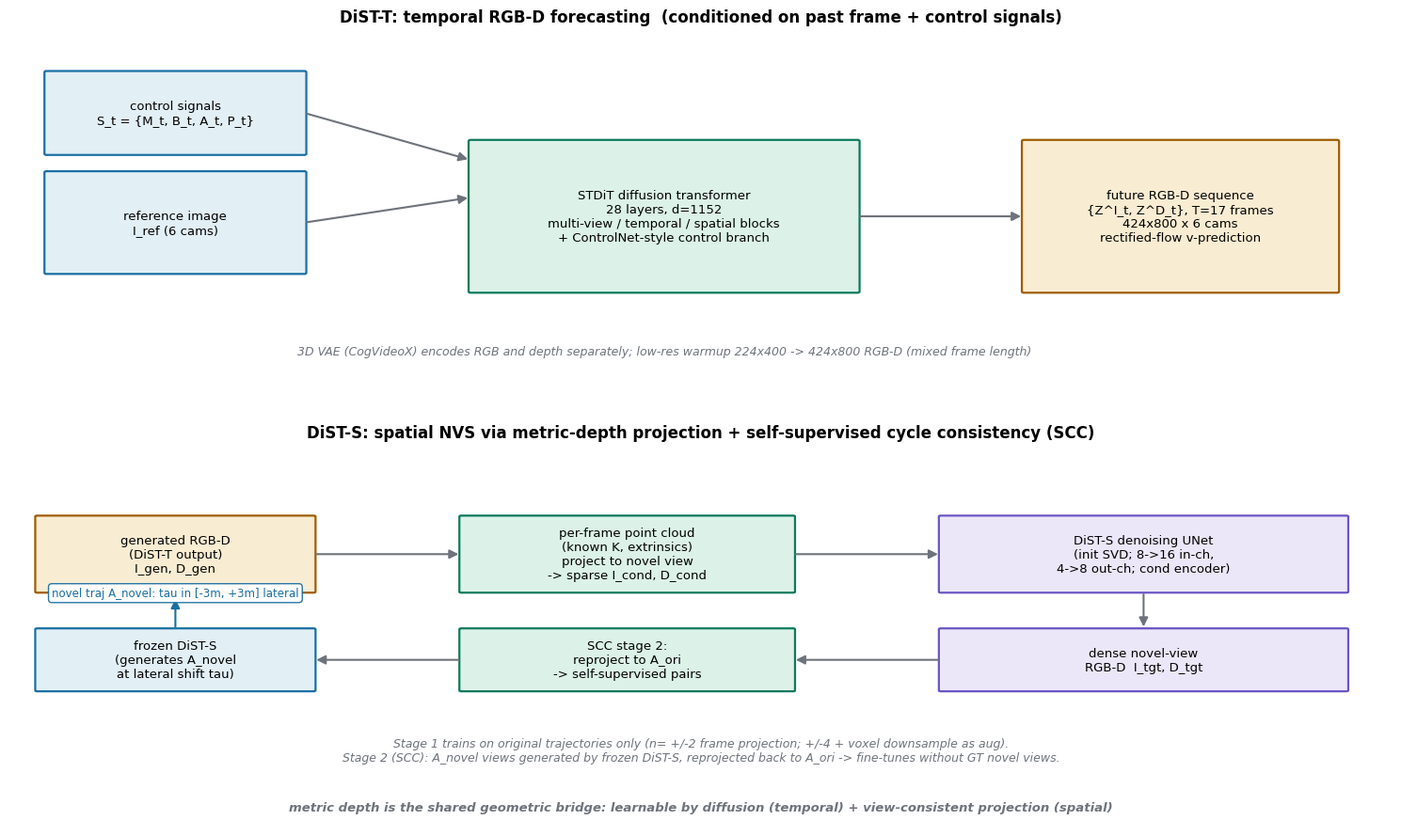

Python code for this plot: (Note: this script raises an exception after producing the figure.)
# -*- coding: utf-8 -*-
"""自绘图：DiST-4D 的解耦时空扩散架构。

上：DiST-T —— 参考图像 + 控制信号（BEV map / 轨迹 / 3D 框 / 相机位姿）→ 未来多视角 RGB-D 序列。
下：DiST-S —— 用 metric depth 做点云重投影形成稀疏条件 → 密集 RGB-D 新视角；SCC 闭环。
"""
import matplotlib
matplotlib.use("Agg")
import matplotlib.pyplot as plt
from matplotlib.patches import FancyArrowPatch, FancyBboxPatch

fig, axes = plt.subplots(2, 1, figsize=(15, 9))
plt.rcParams['font.sans-serif'] = ['DejaVu Sans']

IN = "#1a6fa3"; IN_FILL = "#e2eff5"
OP = "#0b7a5c"; OP_FILL = "#dcf2e8"
OUT = "#9e5c00"; OUT_FILL = "#f8ecd2"
ALT = "#6a55c2"; ALT_FILL = "#ebe7f8"
WIRE = "#6e737b"

def box(ax, xy, w, h, label, fc, ec, fontsize=9.5):
    b = FancyBboxPatch(xy, w, h, boxstyle="round,pad=0.02", fc=fc, ec=ec, lw=1.6)
    ax.add_patch(b)
    ax.text(xy[0]+w/2, xy[1]+h/2, label, ha="center", va="center", fontsize=fontsize)
    return b

def arr(ax, p1, p2, c=WIRE):
    ax.add_patch(FancyArrowPatch(p1, p2, arrowstyle="-|>", mutation_scale=14, lw=1.5, color=c))

# ---------------- 上：DiST-T ----------------
ax = axes[0]
ax.set_title("DiST-T: temporal RGB-D forecasting  (conditioned on past frame + control signals)", fontsize=12, weight="bold", pad=10)
ax.set_xlim(0, 15); ax.set_ylim(0, 6); ax.axis("off")

box(ax, (0.4, 2.2), 2.8, 1.6, "reference image\nI_ref (6 cams)", IN_FILL, IN)
box(ax, (0.4, 4.1), 2.8, 1.3, "control signals\nS_t = {M_t, B_t, A_t, P_t}", IN_FILL, IN)
box(ax, (5.0, 1.9), 4.2, 2.4, "STDiT diffusion transformer\n28 layers, d=1152\nmulti-view / temporal / spatial blocks\n+ ControlNet-style control branch", OP_FILL, OP)
box(ax, (11.0, 1.9), 3.4, 2.4, "future RGB-D sequence\n{Z^I_t, Z^D_t}, T=17 frames\n424x800 x 6 cams\nrectified-flow v-prediction", OUT_FILL, OUT)

arr(ax, (3.2, 3.0), (5.0, 3.4))
arr(ax, (3.2, 4.75), (5.0, 4.0))
arr(ax, (9.2, 3.1), (11.0, 3.1))
ax.text(7.1, 0.9, "3D VAE (CogVideoX) encodes RGB and depth separately; low-res warmup 224x400 -> 424x800 RGB-D (mixed frame length)",
        fontsize=9, ha="center", color=WIRE, style="italic")

# ---------------- 下：DiST-S + SCC ----------------
ax = axes[1]
ax.set_title("DiST-S: spatial NVS via metric-depth projection + self-supervised cycle consistency (SCC)", fontsize=12, weight="bold", pad=10)
ax.set_xlim(0, 15); ax.set_ylim(0, 8); ax.axis("off")

box(ax, (0.3, 5.0), 3.0, 1.6, "generated RGB-D\n(DiST-T output)\nI_gen, D_gen", OUT_FILL, OUT)
box(ax, (4.9, 5.0), 3.6, 1.6, "per-frame point cloud\n(known K, extrinsics)\nproject to novel view\n-> sparse I_cond, D_cond", OP_FILL, OP)
box(ax, (10.1, 5.0), 4.4, 1.6, "DiST-S denoising UNet\n(init SVD; 8->16 in-ch,\n4->8 out-ch; cond encoder)", ALT_FILL, ALT)

box(ax, (10.1, 2.9), 4.4, 1.3, "dense novel-view\nRGB-D  I_tgt, D_tgt", ALT_FILL, ALT)
box(ax, (4.9, 2.9), 3.6, 1.3, "SCC stage 2:\nreproject to A_ori\n-> self-supervised pairs", OP_FILL, OP)
box(ax, (0.3, 2.9), 3.0, 1.3, "frozen DiST-S\n(generates A_novel\nat lateral shift tau)", IN_FILL, IN)

arr(ax, (3.3, 5.8), (4.9, 5.8))
arr(ax, (8.5, 5.8), (10.1, 5.8))
arr(ax, (12.3, 5.0), (12.3, 4.2))
arr(ax, (10.1, 3.55), (8.5, 3.55))
arr(ax, (4.9, 3.55), (3.3, 3.55))
ax.text(1.8, 4.9, "novel traj A_novel: tau in [-3m, +3m] lateral", fontsize=8.5, color=IN, ha="center",
        bbox=dict(boxstyle="round,pad=0.3", fc="white", ec=IN, alpha=0.95))
arr(ax, (1.8, 4.2), (1.8, 4.9), c=IN)

ax.text(7.5, 1.4, "Stage 1 trains on original trajectories only (n= +/-2 frame projection; +/-4 + voxel downsample as aug).\nStage 2 (SCC): A_novel views generated by frozen DiST-S, reprojected back to A_ori -> fine-tunes without GT novel views.",
        fontsize=9, ha="center", color=WIRE, style="italic")
ax.text(7.5, 0.35, "metric depth is the shared geometric bridge: learnable by diffusion (temporal) + view-consistent projection (spatial)",
        fontsize=9.5, ha="center", color=WIRE, style="italic", weight="bold")

fig.tight_layout()
fig.savefig("/home/hatch/workspace/your_files/paper-xray-100/papers/058-WM-dist-4d/fig-dist4d-arch.png", dpi=150)
print("saved fig-dist4d-arch.png")
